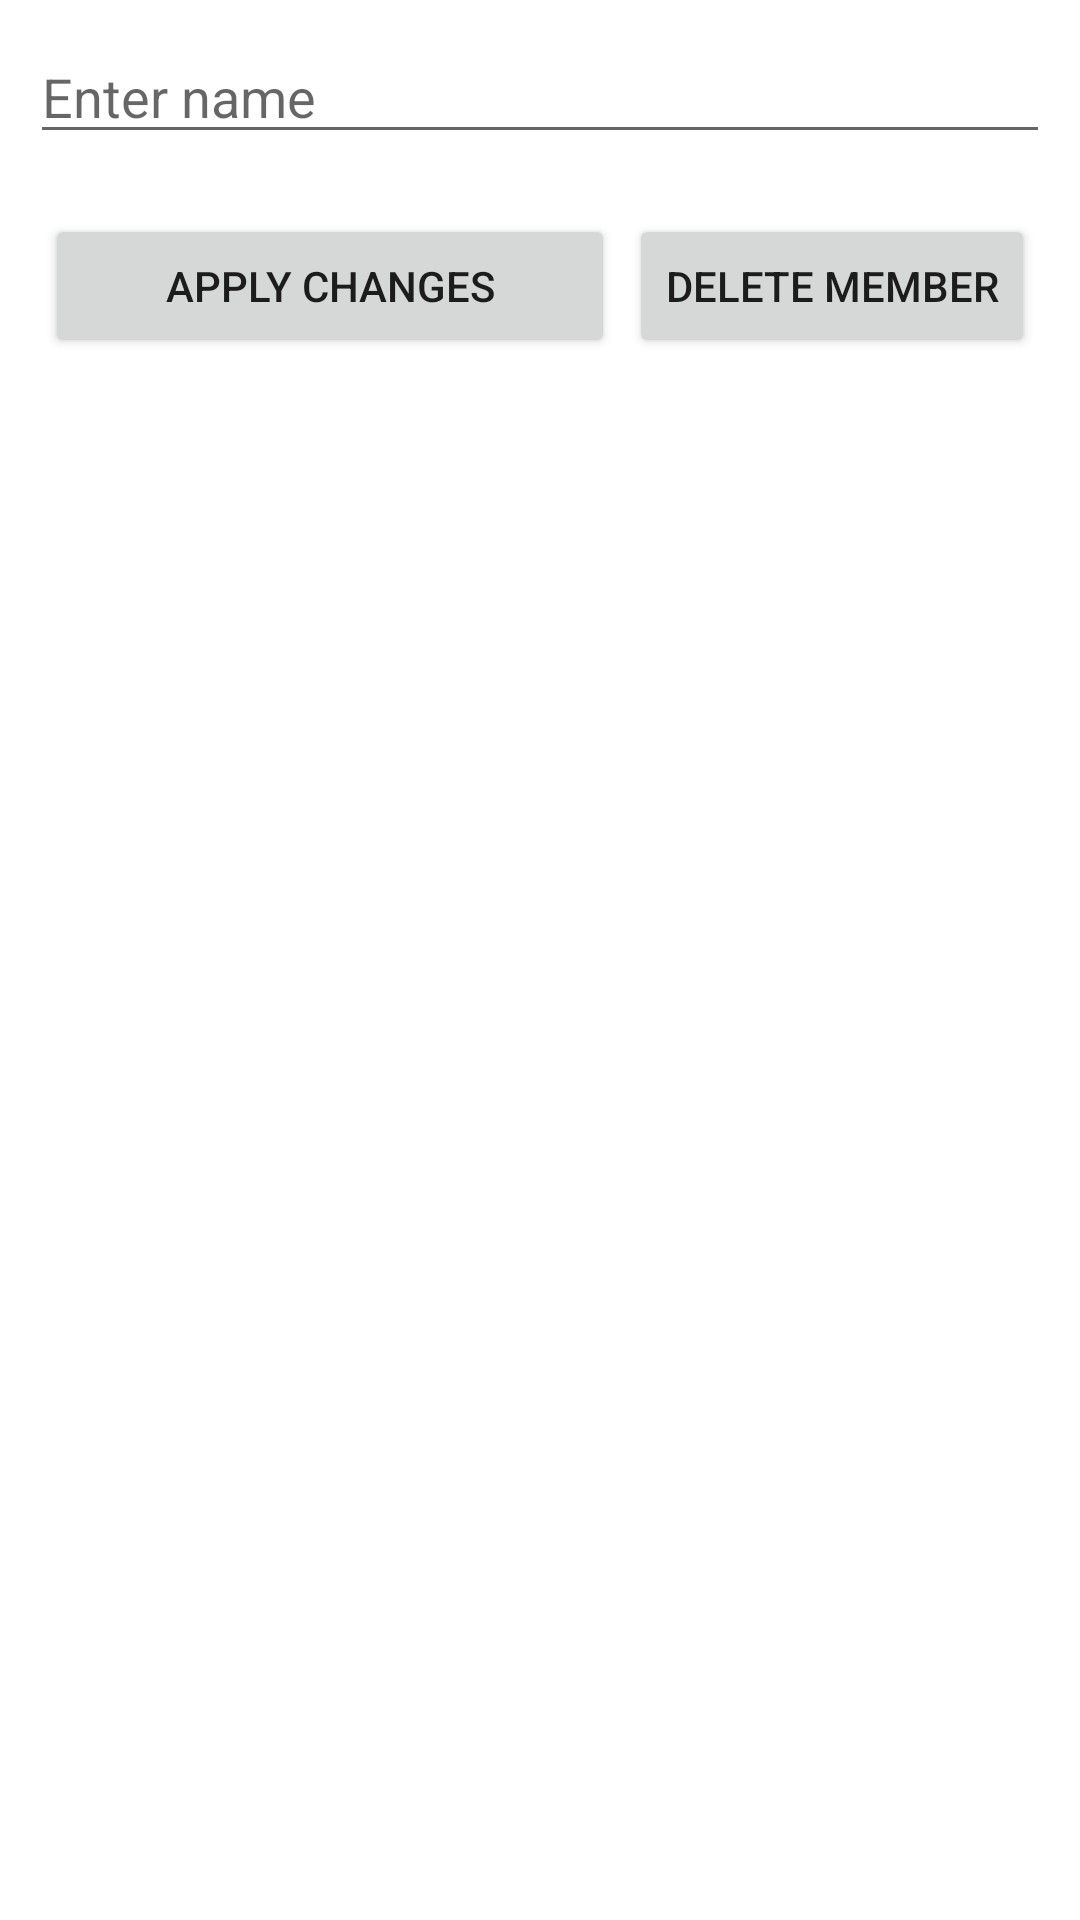

Android layout source for this screen:
<!-- AndroidManifest.xml: application theme Theme.LetsBooze -->
<!-- res/layout/company_edit_popup.xml -->
<?xml version="1.0" encoding="utf-8"?>
<androidx.constraintlayout.widget.ConstraintLayout xmlns:android="http://schemas.android.com/apk/res/android"
    xmlns:app="http://schemas.android.com/apk/res-auto"
    xmlns:tools="http://schemas.android.com/tools"
    android:layout_width="match_parent"
    android:layout_height="wrap_content"
    android:background="@color/white"
    android:backgroundTint="@color/white"
    android:paddingHorizontal="10dp"
    android:paddingVertical="10dp">

    

    <EditText
        android:id="@+id/nameEditText"
        android:layout_width="0dp"
        android:layout_height="wrap_content"
        android:ems="10"
        android:hint="@string/name_field_hint"
        android:inputType="textPersonName"
        app:layout_constraintEnd_toEndOf="parent"
        app:layout_constraintStart_toStartOf="parent"
        app:layout_constraintTop_toTopOf="parent" />

    <Button
        android:id="@+id/applyButton"
        android:layout_width="wrap_content"
        android:layout_height="wrap_content"
        android:paddingHorizontal="40dp"
        android:paddingTop="10dp"
        android:paddingBottom="10dp"
        android:text="@string/edit_button"
        app:layout_constraintEnd_toStartOf="@+id/deleteMemberButton"
        app:layout_constraintStart_toStartOf="parent"
        app:layout_constraintTop_toBottomOf="@+id/photoImageView" />

    <ImageView
        android:id="@+id/photoImageView"
        android:layout_width="wrap_content"
        android:layout_height="wrap_content"
        android:paddingHorizontal="10dp"
        android:paddingVertical="10dp"
        android:scaleType="fitXY"
        app:layout_constraintEnd_toEndOf="parent"
        app:layout_constraintHorizontal_bias="0.498"
        app:layout_constraintStart_toStartOf="parent"
        app:layout_constraintTop_toBottomOf="@+id/nameEditText"
        tools:src="@tools:sample/avatars" />

    <Button
        android:id="@+id/deleteMemberButton"
        android:layout_width="wrap_content"
        android:layout_height="wrap_content"
        android:text="@string/delete_member_button"
        app:layout_constraintBottom_toBottomOf="@+id/applyButton"
        app:layout_constraintEnd_toEndOf="parent"
        app:layout_constraintHorizontal_bias="0.0"
        app:layout_constraintStart_toEndOf="@+id/applyButton" />

</androidx.constraintlayout.widget.ConstraintLayout>
<!-- resources referenced by this layout -->
<resources>
  <string name="delete_member_button">Delete member</string>
  <string name="edit_button">Apply changes</string>
  <string name="name_field_hint">Enter name</string>
  <style name="Theme.LetsBooze" parent="Theme.MaterialComponents.DayNight.DarkActionBar">
          
          <item name="colorPrimary">@color/purple_500</item>
          <item name="colorPrimaryVariant">@color/purple_700</item>
          <item name="colorOnPrimary">@color/white</item>
          
          <item name="colorSecondary">@color/teal_200</item>
          <item name="colorSecondaryVariant">@color/teal_700</item>
          <item name="colorOnSecondary">@color/black</item>
          
          <item name="android:statusBarColor">?attr/colorPrimaryVariant</item>
          
      </style>
  <!-- not gathered from this repository: default colours our renderer supplied (Android Studio template values) -->
  <color name="purple_500">#FF6200EE</color>
  <color name="purple_700">#FF3700B3</color>
  <color name="teal_200">#FF03DAC5</color>
  <color name="teal_700">#FF018786</color>
  <color name="black">#FF000000</color>
  <color name="white">#FFFFFFFF</color>
</resources>
